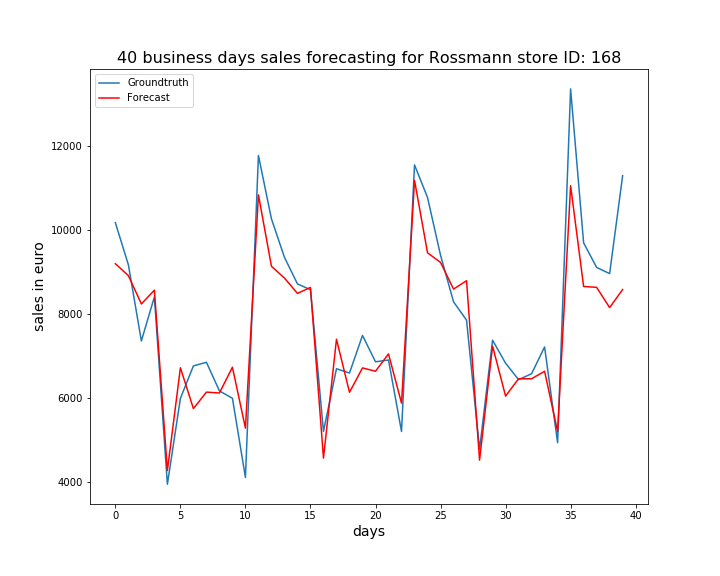

The data file committed next to this chart (first rows):
, ActualSales, Sales
0, 10167, 9191
1, 9166, 8908
2, 7353, 8234
3, 8403, 8562
4, 3945, 4272
5, 5988, 6716
6, 6760, 5744
7, 6846, 6136
8, 6165, 6116
9, 5991, 6729
10, 4106, 5280
11, 11766, 10829
12, 10258, 9129
13, 9343, 8849
14, 8711, 8485
15, 8573, 8627
16, 5203, 4568
17, 6693, 7395
18, 6590, 6132
19, 7485, 6712
20, 6858, 6633
21, 6900, 7045
22, 5200, 5874
23, 11541, 11174
24, 10766, 9450
25, 9393, 9222
26, 8284, 8588
27, 7848, 8787
28, 4778, 4519
29, 7371, 7232
30, 6825, 6041
31, 6433, 6455
32, 6574, 6454
33, 7211, 6632
34, 4932, 5198
35, 13350, 11047
36, 9688, 8650
37, 9102, 8629
38, 8956, 8148
39, 11285, 8577
